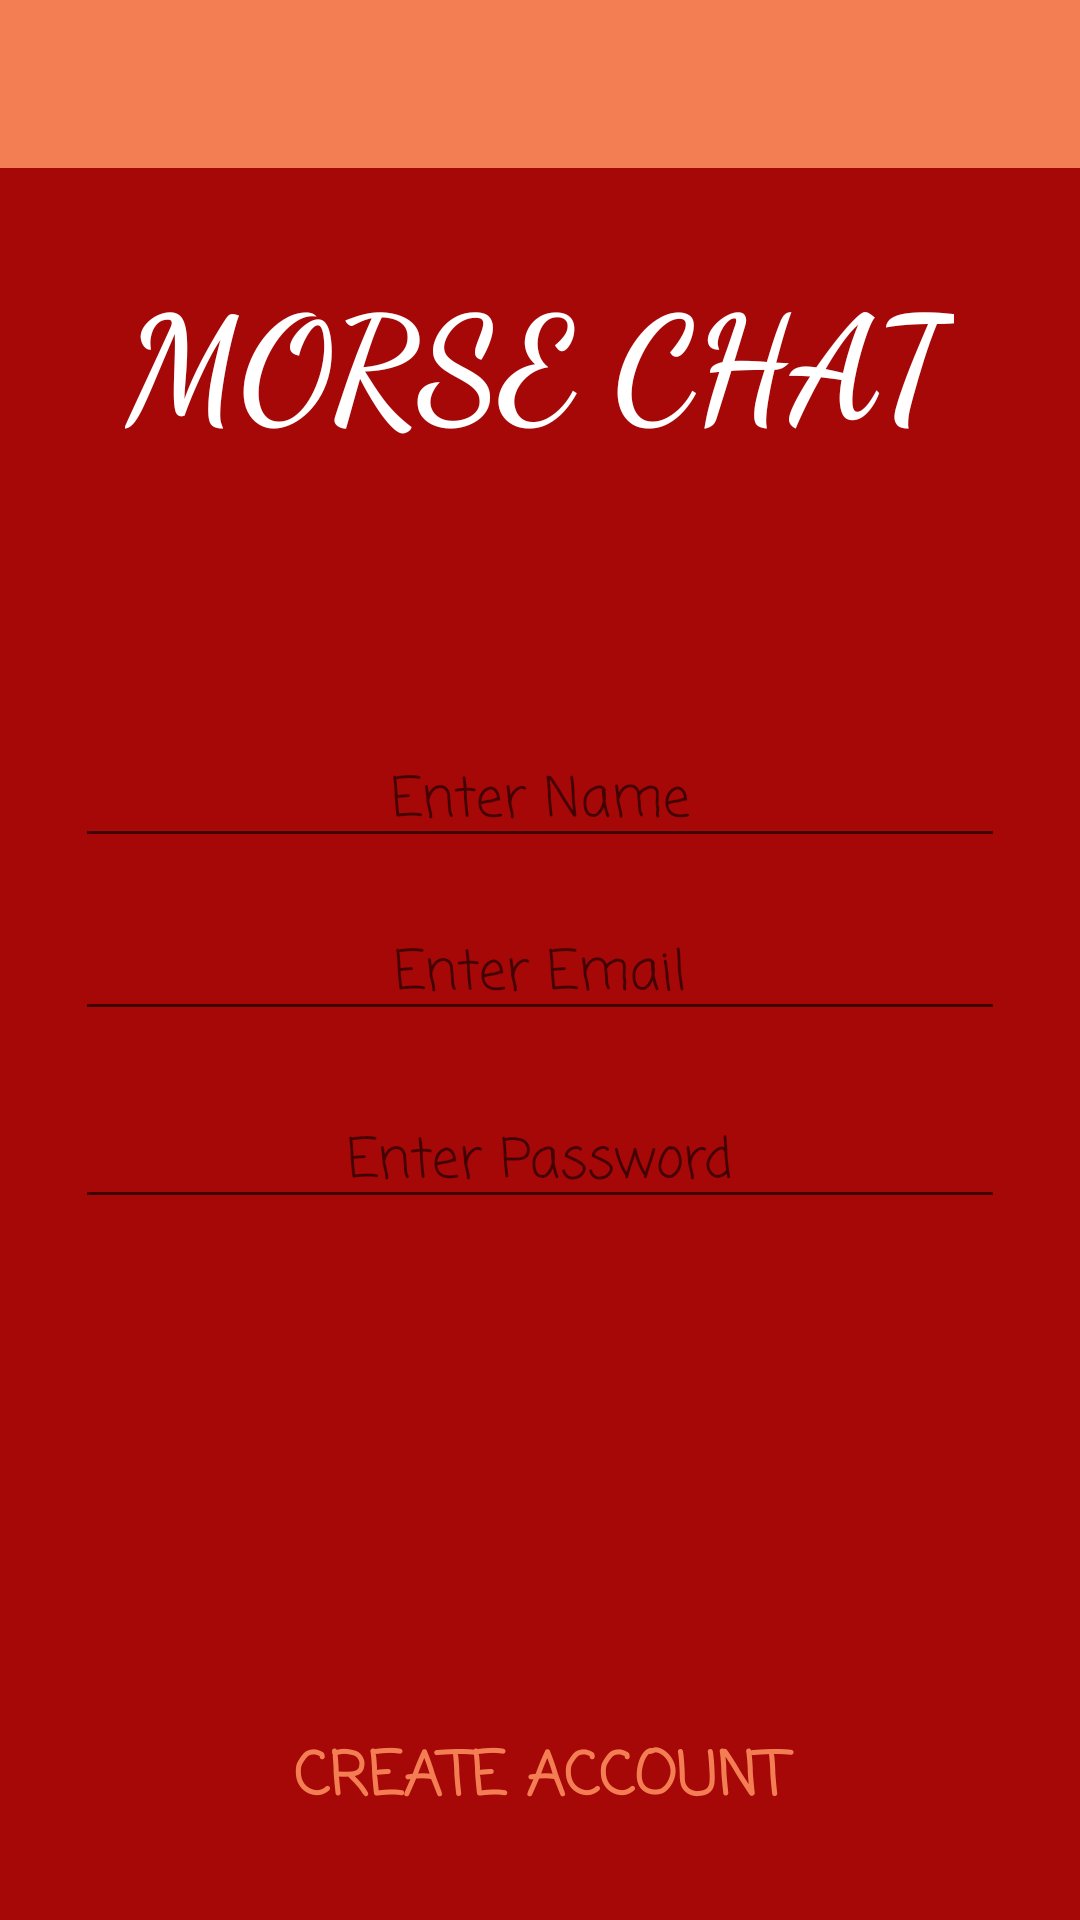

Layout XML and referenced resources for this Android screen:
<!-- AndroidManifest.xml: application theme AppTheme -->
<!-- res/layout/activity_register.xml -->
<?xml version="1.0" encoding="utf-8"?>
<RelativeLayout
    xmlns:android="http://schemas.android.com/apk/res/android"
    xmlns:app="http://schemas.android.com/apk/res-auto"
    xmlns:tools="http://schemas.android.com/tools"
    android:layout_width="match_parent"
    android:layout_height="match_parent"
    android:background="@color/colorPrimary"
    tools:context="com.example.asal.morsechatproject.RegisterActivity">

    <include layout="@layout/app_bar_layout"
             android:id="@+id/register_toolbar">

    </include>


    <TextView
        android:id="@+id/tvLogo_register"
        android:layout_width="wrap_content"
        android:layout_height="wrap_content"
        android:layout_alignParentTop="true"
        android:layout_centerHorizontal="true"
        android:layout_marginTop="86dp"
        style="@style/logo"/>

    <EditText
        android:id="@+id/etName_register"
        style="@style/multiText"
        android:hint="Enter Name"
        android:ems="10"
        android:inputType="textMultiLine"
        android:layout_below="@+id/tvLogo_register"
        android:layout_centerHorizontal="true"
        android:layout_marginTop="96dp"/>

    <EditText
        android:id="@+id/etEmail_register"
        style="@style/multiText"
        android:layout_alignEnd="@+id/etName_register"
        android:layout_alignRight="@+id/etName_register"
        android:layout_below="@+id/etName_register"
        android:layout_marginTop="20dp"
        android:ems="10"
        android:hint="Enter Email"
        android:inputType="textMultiLine|textEmailAddress"/>

    <EditText
        android:id="@+id/etPassword_register"
        style="@style/multiText"
        android:layout_alignLeft="@+id/etEmail_register"
        android:layout_alignStart="@+id/etEmail_register"
        android:layout_below="@+id/etEmail_register"
        android:layout_marginTop="25dp"
        android:ems="10"
        android:hint="Enter Password"
        android:inputType="textMultiLine|textPassword"/>

    <Button
        android:id="@+id/btnCreateAccount_register"
        style="@style/button"
        android:text="Create Account"
        android:layout_alignParentBottom="true"
        android:layout_centerHorizontal="true"
        android:layout_marginBottom="22dp"/>
</RelativeLayout>
<!-- res/layout/app_bar_layout.xml (included above) -->
<?xml version="1.0" encoding="utf-8"?>
<android.support.v7.widget.Toolbar xmlns:android="http://schemas.android.com/apk/res/android"
                                   android:id="@+id/main_app_bar"
                                   android:layout_width="match_parent"
                                   android:layout_height="wrap_content"
                                   android:background="@color/colorToolbar"
                                   android:theme="@style/ThemeOverlay.AppCompat.Dark.ActionBar">

</android.support.v7.widget.Toolbar>
<!-- resources referenced by this layout -->
<resources>
  <color name="colorPrimary">#a60707</color>
  <color name="colorToolbar">#f47e54</color>
  <style name="button">
          <item name="android:layout_width">330dp</item>
          <item name="android:layout_height">50dp</item>
          <item name="android:textColor">@color/colorButtonText</item>
          <item name="android:background">@null</item>
          <item name="android:textSize">20dp</item>
          <item name="android:fontFamily">casual</item>
          <item name="android:textStyle">bold</item>
      </style>
  <style name="logo">
  
          <item name="android:layout_width">wrap_content</item>
          <item name="android:layout_height">wrap_content</item>
          <item name="android:textColor">@color/colorLogo</item>
          <item name="android:textSize">48sp</item>
          <item name="android:textStyle">bold</item>
          <item name="android:text">MORSE CHAT</item>
          <item name="android:fontFamily">cursive</item>
  
      </style>
  <style name="multiText">
          <item name="android:layout_width">310dp</item>
          <item name="android:layout_height">wrap_content</item>
          <item name="android:padding">5dp</item>
          <item name="android:gravity">center</item>
          <item name="android:textColor">@color/colorLogo</item>
          <item name="android:fontFamily">casual</item>
          <item name="android:textSize">18sp</item>
  
      </style>
  <style name="AppTheme" parent="Theme.AppCompat.Light.NoActionBar">
          
          <item name="colorPrimary">@color/colorPrimary</item>
          <item name="colorPrimaryDark">@color/colorPrimaryDark</item>
          <item name="colorAccent">@color/colorAccent</item>
      </style>
  <color name="colorButtonText">#f47e54</color>
  <color name="colorLogo">#ffffff</color>
  <color name="colorPrimaryDark">#000000</color>
  <color name="colorAccent">#f47e54</color>
</resources>
